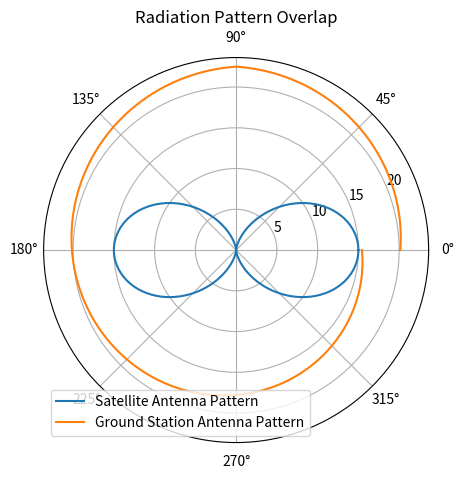

Here is the Python script that generated this plot:
import numpy as np
import matplotlib.pyplot as plt

# Sample data structures for RF components (can be extended or connected to external files)
antennas = [
    # VHF (30 MHz - 300 MHz)
    {"name": "FAKE VHF Yagi Antenna", "frequency_range": (30, 300), "gain": 7, "type": "Yagi-Uda"},
   # {"name": "UWB Deployable - RW", "frequency range": (30,2000), "gain": 15, "type": "Panel Array"},
    
    # UHF (300 MHz - 3 GHz)
    {"name": "FAKE UHF Log-Periodic Dipole Array", "frequency_range": (300, 1000), "gain": 10, "type": "Log-Periodic"},
    {"name": "FAKE UHF Patch Antenna", "frequency_range": (300, 1000), "gain": 8, "type": "Patch"},
    
    
    # L-Band (1 GHz - 2 GHz)
    {"name": "FAKE L-Band Helical Antenna", "frequency_range": (1000, 2000), "gain": 12, "type": "Helical"},
    {"name": "FALCCON - RW", "frequency_range": (1000, 2000), "gain": 21, "type": "Dipole Array"},
    
    # S-Band (2 GHz - 4 GHz)
    {"name": "FAKE S-Band Parabolic Reflector", "frequency_range": (2000, 4000), "gain": 15, "type": "Parabolic"},
    {"name": "AC-2000 - AAC", "frequency_range": (2000, 2300), "gain": 5.2, "type": "Parabolic Dish"},
    
    # C-Band (4 GHz - 8 GHz)
    {"name": "FAKE C-Band Horn Antenna", "frequency_range": (4000, 8000), "gain": 18, "type": "Horn"},
    
    # X-Band (8 GHz - 12 GHz)
    {"name": "FAKE X-Band Parabolic Dish", "frequency_range": (8000, 12000), "gain": 20, "type": "Parabolic Dish"},
    {"name": "X-Band Patch Antenna - Enduro", "frequency_range": (8025, 8400), "gain": 6, "type": "Patch"},
    {"name": "4x4 X-Band Patch Array - Enduro", "frequency_range": (8025, 8400), "gain": 16, "type": "Patch Array"},
    # Ku-Band (12 GHz - 18 GHz)
    {"name": "FAKE Ku-Band Microstrip Antenna", "frequency_range": (12000, 18000), "gain": 23, "type": "Microstrip"},
    
    # K-Band (18 GHz - 27 GHz)
    {"name": "FAKE K-Band Waveguide Antenna", "frequency_range": (18000, 27000), "gain": 25, "type": "Waveguide"},
    
    # Ka-Band (27 GHz - 40 GHz)
    {"name": "FAKE Ka-Band Horn Antenna", "frequency_range": (27000, 40000), "gain": 30, "type": "Horn"},
    
    # Above 40 GHz (EHF - Millimeter Wave Frequencies)
    {"name": "FAKE EHF Lens Antenna", "frequency_range": (40000, 60000), "gain": 35, "type": "Lens"},
    {"name": "FAKE Terahertz Horn Antenna", "frequency_range": (60000, 100000), "gain": 40, "type": "Horn"},
]


mixers = [
    {"name": "FAKE Mixer 1", "input_freq_range": (2000, 4000),  "output_freq": 0.5},
    {"name": "FAKE Mixer 2", "input_freq_range": (4000, 8000), "output_freq": 1.0},
]

downconverters = [
    {"name": "FAKE Downconverter 1", "input_freq_range": (0.5, 2.0), "IF_freq": 0.1},
    {"name": "FAKE Downconverter 2", "input_freq_range": (1.0, 4.0), "IF_freq": 0.2},
]

modems_sdrs = [
    {"name": "FAKE Modem A", "bandwidth": 20, "modulation": "QPSK"},
    {"name": "FAKE SDR X", "bandwidth": 50, "modulation": "QAM"},
    {"name": "RX-2000 - AAC", "bandwidth": 20, "modulation": "GFSK"},
    {"name": "UHF Transceiver II - Enduro", "bandwidth": 3, "modulation": "OOK"},
    {"name": "UHF Transceiver II - Enduro", "bandwidth": 3, "modulation": "GMSK"},
    {"name": "UHF Transceiver II - Enduro", "bandwidth": 3, "modulation": "2FSK"},
    {"name": "UHF Transceiver II - Enduro", "bandwidth": 3, "modulation": "4FSK"},
    {"name": "UHF Transceiver II - Enduro", "bandwidth": 3, "modulation": "2GFSK"},
    {"name": "UHF Transceiver II - Enduro", "bandwidth": 3, "modulation": "4GFSK"},
    {"name": "UHF Transceiver II - Enduro", "bandwidth": 10, "modulation": "OOK"},
    {"name": "UHF Transceiver II - Enduro", "bandwidth": 10, "modulation": "GMSK"},
    {"name": "UHF Transceiver II - Enduro", "bandwidth": 10, "modulation": "2FSK"},
    {"name": "UHF Transceiver II - Enduro", "bandwidth": 10, "modulation": "4FSK"},
    {"name": "UHF Transceiver II - Enduro", "bandwidth": 10, "modulation": "2GFSK"},
    {"name": "UHF Transceiver II - Enduro", "bandwidth": 10, "modulation": "4GFSK"},
    {"name": "TRX-U - Clyde", "bandwidth": 100, "modulation": "FSK"},
    {"name": "TRX-U - Clyde", "bandwidth": 100, "modulation": "GFSK"},
    
]

#s band uplink, s band downlink  
ground_segment = [
    {"name": "VIASAT PENDER", "sup_freq": (2025,2110), "uEIRP": 53.2, "sdown_bw": (2200, 2290), "sdown_gt": 17, "xdown_bw":(8025,8400), "xdown_gt": 30, "kadown_bw": None, "kadown_gt": None},
    {"name": "VIASAT GUILDFORD", "sup_freq": (2025,2110), "uEIRP": 53.2, "sdown_bw": (2200, 2290), "sdown_gt": 17, "xdown_bw":(8025,8400), "xdown_gt": 30, "kadown_bw": None, "kadown_gt": None},
    {"name": "VIASAT ALICE", "sup_freq": (2025,2110), "uEIRP": 65.0, "sdown_bw": (2200, 2290), "sdown_gt": 18, "xdown_bw":(8025,8400), "xdown_gt": 32, "kadown_bw":(25500,27000), "kadown_gt":34.5},
    {"name": "VIASAT GHANA", "sup_freq": (2025,2110), "uEIRP": 65.0, "sdown_bw": (2200, 2290), "sdown_gt": 18, "xdown_bw":(8025,8400), "xdown_gt": 32, "kadown_bw":(25500,27000), "kadown_gt":34.5},  
    {"name": "ATLAS PAUMALI", "sup_freq": (2025,2120), "uEIRP":50.0 , "sdown_bw": (2200, 2300), "sdown_gt": 21, "xdown_bw":(7900,8500), "xdown_gt": 31, "kadown_bw": None, "kadown_gt": None},  
]

cables = [
    {"name": "FAKE Cable A", "loss_per_meter": 0.1, "max_length": 10},
    {"name": "FAKE Cable B", "loss_per_meter": 0.05, "max_length": 20},
]



# Orbital parameters and ground station properties
orbital_parameters = {
    "altitude": 2000,  # km
    "frequency": 2050, # MHz
    "inclination": 45,  # degrees
    "data_rate": 100,  # Mbps
    "P_noise_Earth": (1.38*10**-23)*290*3500000000, # =(k)(T)(B)
    "T_Earth": 290 # avg T in K 
    
# P_rx = P_tx + G_tx + G_rx - L_path - L_other 
# SNR = P_rx /  P_noise
# C = B * log2(1 + SNR)
}

# Placeholder function for link budget calculation
def calculate_link_budget(orbital_params, antenna_gain, cable_loss, modulation_type):
    path_loss = 20 * np.log10(orbital_params["altitude"]) + 20 * np.log10(orbital_params["frequency"]) - 147.56
    eirp = antenna_gain - cable_loss   # Simplified EIRP calculation
    received_power = eirp - path_loss  # Simplified received power calculation
    
    return received_power

# Function to select RF components based on orbital parameters
def select_rf_components(orbital_params):
    chosen_components = {}

    # Antenna selection based on frequency
    for antenna in antennas:
        if antenna["frequency_range"][0] <= orbital_params["frequency"] <= antenna["frequency_range"][1]:
            chosen_components["Antenna"] = antenna
            break

    # Mixer selection based on frequency
    for mixer in mixers:
        if mixer["input_freq_range"][0] <= orbital_params["frequency"] <= mixer["input_freq_range"][1]:
            chosen_components["Mixer"] = mixer
            break

    # Downconverter selection
    for downconverter in downconverters:
        if "Mixer" in chosen_components and downconverter["input_freq_range"][0] <= chosen_components["Mixer"]["output_freq"] <= downconverter["input_freq_range"][1]:
            chosen_components["Downconverter"] = downconverter
            break

    # Modem/SDR selection based on data rate
    for modem_sdr in modems_sdrs:
        
        #if modem_sdr["bandwidth"]*np.log2(1+SNR)
        chosen_components["Modem/SDR"] = modem_sdr  # Basic selection logic
        
        break

    # Cable selection (basic choice)
    chosen_components["Cable"] = cables[0]  # Placeholder choice
    return chosen_components

# Generate the configuration and perform link budget analysis
chosen_components = select_rf_components(orbital_parameters)
antenna_gain = chosen_components["Antenna"]["gain"]
cable_loss = chosen_components["Cable"]["loss_per_meter"] * chosen_components["Cable"]["max_length"]

received_power = calculate_link_budget(orbital_parameters, antenna_gain, cable_loss, chosen_components["Modem/SDR"]["modulation"])

print("\nChosen RF System Components:")
for component_type, details in chosen_components.items():
    print(f"{component_type}: {details['name']} - Specs: {details}")

print(f"\nCalculated Received Power: {received_power:.2f} dBm")

# Visualization of radiation patterns
theta = np.linspace(0, 2 * np.pi, 360)
antenna_pattern = antenna_gain * np.cos(theta)**2
ground_station_pattern = (antenna_gain - np.abs(theta - np.pi / 2)) * 1.5  # Simplified pattern

plt.figure(figsize=(10, 5))
plt.polar(theta, antenna_pattern, label="Satellite Antenna Pattern")
plt.polar(theta, ground_station_pattern, label="Ground Station Antenna Pattern")
plt.title("Radiation Pattern Overlap")
plt.legend()
plt.show()
